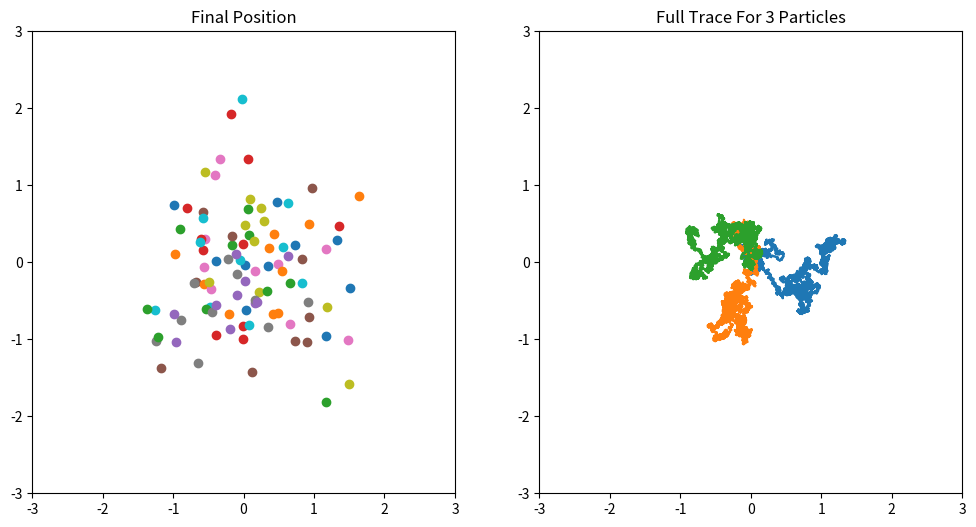

Reproduce this figure in Python.
##############################################################
# Random walk diffusion simulation with particle memory and wander feature

# wander method takes a specified number of steps



##############################################################
import math
import random
from matplotlib import pyplot as plt
import time
##############################################################
#start timer 
st = time.time()

random.seed()

##############################################################
class walker:
    
    # walker class - individual particle taking random walk
    
    # required packages: math, random
    
    # class variables
    step_sz=0.01

    def __init__(self):

        # Particle location 
        self.x = [0]
        self.y = [0]
    
   
    def step(self):
        # Take a step     
        
        # Generate random angle
        theta = random.random()*2*math.pi
        
        # Append x,y lists with new location
        self.x.append(self.x[-1] + math.cos(theta)*self.step_sz)
        self.y.append(self.y[-1] + math.sin(theta)*self.step_sz)


    def wander(self,num_steps):
        # Take many steps
        
        for i in range(num_steps):
            self.step()
##############################################################

##############################################################
def main():

# Instantiate walker
    w = [walker() for i in range(100)]
    num_steps = 10000

    for k in range(len(w)):
        if k%10 == 0 and k != 0:
           print(k,' walkers have completed the journey!')
        w[k].wander(num_steps)

    # Make the figure
    f, (ax1,ax2) = plt.subplots(1,2, figsize = (12,6))

    # Plot final coordinate for all walkers
    for p in range(len(w)):
        ax1.scatter(w[p].x[-1],w[p].y[-1])

    # Format subplot    
    ax1.set_xlim(left = -3,right = 3)
    ax1.set_ylim(bottom = -3,top = 3)
    ax1.set_title('Final Position')

    # Plot complete paths for a few particles
    num_traces = 3
    for i in range(num_traces):
        ax2.plot(w[i].x,w[i].y)


    # Format subplot 
    ax2.set_xlim(left = -3,right = 3)
    ax2.set_ylim(bottom = -3,top = 3)
    title_str = 'Full Trace For ' + str(num_traces) + ' Particles'
    ax2.set_title(title_str)


    Runtime = (time.time() - st)
    print('Finished in ',Runtime,' seconds.')

    plt.show()
##############################################################


main()





















